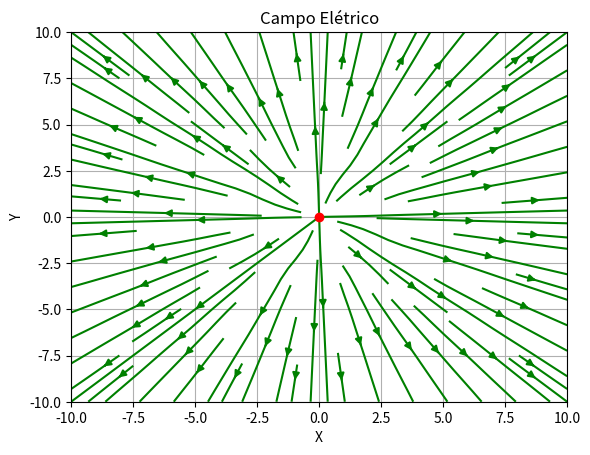

Write Python code to recreate this figure.
import numpy as np
import matplotlib.pyplot as plt

## Dada uma carga q na origem (0,0)

def E(x, y):
    q = 0.1 # C
    k = 8.99 * 10E9
    return q/(x**2 + y**2)*x, q/(x**2 + y**2)*y

x, y = np.meshgrid(np.linspace(-10, 10, 10), np.linspace(-10, 10, 10))

u, v = E(x, y)
fig, ax = plt.subplots()
# Plotting Vector Field with QUIVER
#plt.quiver(x, y, u, v, color='g')
plt.streamplot(x, y, u, v, color='g')
plt.title('Campo Elétrico')
ax.set_xlabel('X')
ax.set_ylabel('Y')
ax.plot(0, 0, 'or')

# Setting x, y boundary limits
plt.xlim(-10, 10)
plt.ylim(-10, 10)
  
# Show plot with grid
plt.grid()
plt.savefig("campo-eletrico-stream.png")
plt.show()